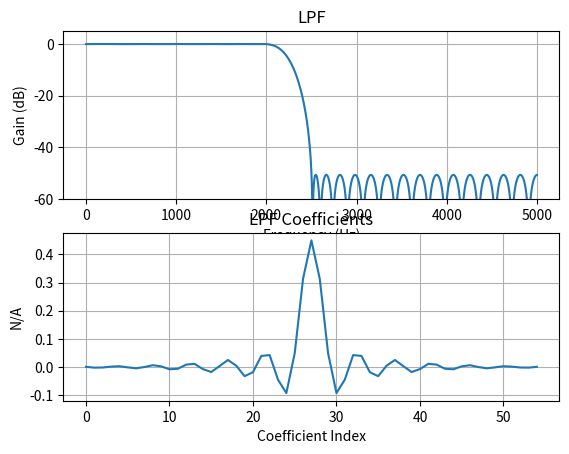

Reproduce this figure in Python. (Note: this script raises an exception after producing the figure.)
#!/usr/bin/env python3

import math
from scipy.signal import remez, freqz
from matplotlib import pyplot as plt
import numpy as np
from pathlib import Path


def __two_stage_decimation_factors(
    a_fstop: float, a_fpass: float, a_decimation_factor: int
):
    freq_ratio = (a_fstop - a_fpass) / a_fstop
    m_1_opt = (
        2
        * a_decimation_factor
        * (1 - math.sqrt((a_decimation_factor * freq_ratio) / (2 - freq_ratio)))
        / (2 - freq_ratio * (a_decimation_factor + 1))
    )
    m_1 = int(math.ceil(m_1_opt))
    while a_decimation_factor % m_1 != 0:
        m_1 += 1
    m_2 = a_decimation_factor / m_1
    return m_1, m_2


def _calculate_nbr_of_taps(
    a_attenuation_db: float, a_fstop: float, a_fpass: float, a_fs: float
):
    """
    Calculate number of taps required for desired atten, fstop and fpass in a LPF.
    Uses Fred Harris "rule-of-thumb" formula
    """
    return int(math.ceil(a_fs * a_attenuation_db / (22 * abs(a_fstop - a_fpass))))


def __plot_response(a_w, a_h, a_atten_db, a_taps, a_title):
    """
    Utility function to plot response functions
    """
    fig = plt.figure()
    ax1 = fig.add_subplot(211)
    ax1.plot(a_w, 20 * np.log10(np.abs(a_h)))
    ax1.set_ylim(-a_atten_db, 5)
    ax1.grid(True)
    ax1.set_xlabel("Frequency (Hz)")
    ax1.set_ylabel("Gain (dB)")
    ax1.set_title(a_title)
    ax2 = fig.add_subplot(212)
    ax2.plot(a_taps)
    ax2.grid(True)
    ax2.set_xlabel("Coefficient Index")
    ax2.set_ylabel("N/A")
    ax2.set_title(f"{a_title} Coefficients")


def __dump_taps_to_txt(a_taps: np.array, a_data_width: int, a_output_path: Path):
    a_output_path.parent.mkdir(exist_ok=True, parents=True)
    with open(a_output_path, "w") as f:
        for coeff in a_taps:
            # 1. Convert to fixed-point
            fixed_point_val = int(round(coeff * (2.0**a_data_width)))

            if a_data_width <= 0:
                raise ValueError(f"Invalid width: {a_data_width}")

            # 2. Format as binary string
            # produce two's-complement bit pattern of 'width' bits
            mask = (1 << a_data_width) - 1
            val_masked = mask & fixed_point_val
            coeff_bstring = format(val_masked, f"0{a_data_width}b")
            if len(coeff_bstring) != a_data_width:
                raise ValueError(
                    "Binary string was longer than allowed depth! Actual=",
                    len(coeff_bstring),
                    "vs Expected=",
                    a_data_width,
                )
            f.write(f"{coeff_bstring}\n")


def generate_coefficients_remez(
    a_attenuation_db: float,
    a_fstop: list,
    a_fpass: list,
    a_fs: float,
    a_data_width: int,
    a_output_dir: str = f"../data/filter_coefficients/",
):
    """
    Use SciPy's implementation of the Parks-McClellan algorithm. Works for LPF and HPF.
    """
    fpass_1 = a_fpass[0]
    fstop_1 = a_fstop[0]
    fpass_2 = 0
    fstop_2 = 0
    bpf_en = False
    if len(a_fstop) > 1:
        assert len(a_fstop) == 2, "No more than 2 stop frequences allowed!"
        assert len(a_fpass) == 2, "Expected 2 fpass since 2 fstop was specified!"
        bpf_en = True
        fpass_2 = a_fpass[1]
        fstop_2 = a_fstop[1]

    # Get maximum number of taps required
    nbr_of_taps_1 = _calculate_nbr_of_taps(
        a_attenuation_db=a_attenuation_db, a_fstop=fstop_1, a_fpass=fpass_1, a_fs=a_fs
    )
    nbr_of_taps = nbr_of_taps_1

    bands = list()
    if bpf_en:
        # BPF
        nbr_of_taps_2 = _calculate_nbr_of_taps(
            a_attenuation_db=a_attenuation_db,
            a_fstop=fstop_2,
            a_fpass=fpass_2,
            a_fs=a_fs,
        )
        nbr_of_taps = max(nbr_of_taps_1, nbr_of_taps_2)
        bands = [0, fstop_1, fpass_1, fpass_2, fstop_2, 0.5 * a_fs]
        gain = [0, 1, 0]
        title = "BPF"
    elif fstop_1 > fpass_1:
        # LPF
        bands = [0, fpass_1, fstop_1, 0.5 * a_fs]
        gain = [1, 0]
        title = "LPF"
    else:
        # HPF
        bands = [0, fstop_1, fpass_1, 0.5 * a_fs]
        gain = [0, 1]
        title = "HPF"

    # Create odd number of taps
    if nbr_of_taps % 2 == 0:
        nbr_of_taps += 1

    print(
        f"=====================\nGenerating {title} with:\nN_taps={nbr_of_taps}\nBands_hz={bands}\nG={gain}\n=====================\n"
    )

    # Remez Exchange algorithm (parks-mcclellan)
    taps = remez(
        numtaps=nbr_of_taps,
        bands=bands,
        desired=gain,
        fs=a_fs,
    )

    # Get coefficients
    w, h = freqz(taps, [1], worN=2000, fs=fs)
    # TODO: Save fig instead
    __plot_response(
        a_w=w, a_h=h, a_atten_db=a_attenuation_db, a_taps=taps, a_title=title
    )
    plt.show()
    # Dump coefficients
    output_path = Path(a_output_dir) / f"{title}_{a_data_width}b.txt"
    __dump_taps_to_txt(
        a_taps=taps, a_data_width=a_data_width, a_output_path=output_path
    )


def generate_coefficients_least_squares():
    """
    Use SciPy's implementation of the Least Squares method.
    """
    pass


def generate_coefficients_window():
    """
    Use SciPy's implementation of the Window method.
    """
    pass


if __name__ == "__main__":
    fs = 10.0e3
    fpass = [2.0e3]
    fstop = [2.5e3]
    a_db = 60
    generate_coefficients_remez(
        a_attenuation_db=a_db, a_fstop=fstop, a_fpass=fpass, a_fs=fs, a_data_width=28
    )
